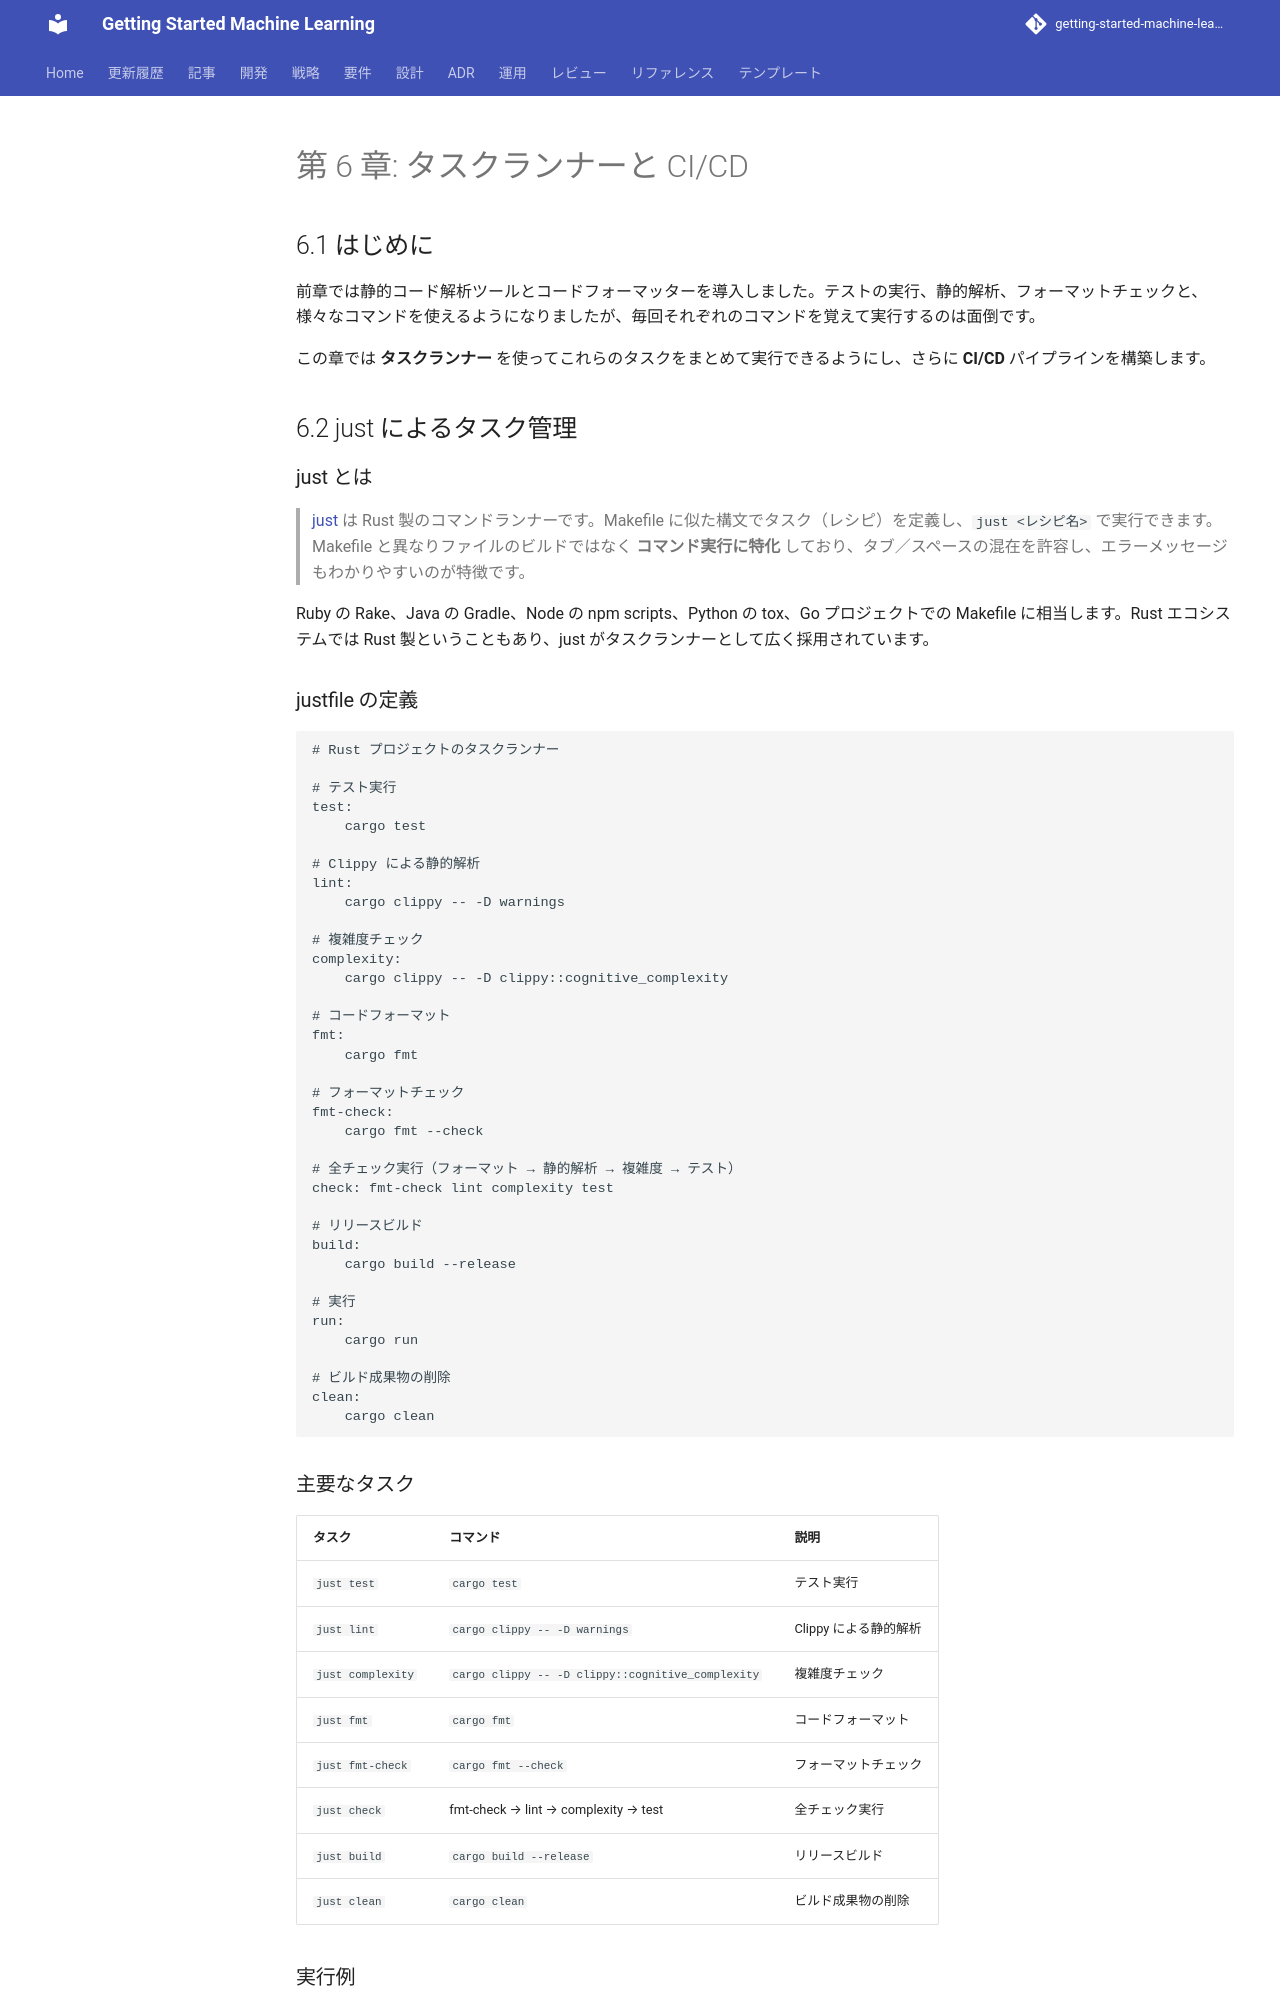

repository: k2works/getting-started-machine-learning · page: article/getting-start-tdd/rust/06-task-runner-and-ci-cd/index.html · generator: mkdocs

---
type: Article
title: "第 6 章: タスクランナーと CI/CD"
description: "前章では静的コード解析ツールとコードフォーマッターを導入しました。"
tags: [article, getting-start-tdd, rust]
status: stable
generated: { by: human:kakimomokuri, at: 2026-03-24T05:22:28Z }
---

# 第 6 章: タスクランナーと CI/CD

## 6.1 はじめに

前章では静的コード解析ツールとコードフォーマッターを導入しました。テストの実行、静的解析、フォーマットチェックと、様々なコマンドを使えるようになりましたが、毎回それぞれのコマンドを覚えて実行するのは面倒です。

この章では **タスクランナー** を使ってこれらのタスクをまとめて実行できるようにし、さらに **CI/CD** パイプラインを構築します。

## 6.2 just によるタスク管理

### just とは

> [just](https://github.com/casey/just) は Rust 製のコマンドランナーです。Makefile に似た構文でタスク（レシピ）を定義し、`just <レシピ名>` で実行できます。Makefile と異なりファイルのビルドではなく **コマンド実行に特化** しており、タブ／スペースの混在を許容し、エラーメッセージもわかりやすいのが特徴です。

Ruby の Rake、Java の Gradle、Node の npm scripts、Python の tox、Go プロジェクトでの Makefile に相当します。Rust エコシステムでは Rust 製ということもあり、just がタスクランナーとして広く採用されています。

### justfile の定義

```just
# Rust プロジェクトのタスクランナー

# テスト実行
test:
    cargo test

# Clippy による静的解析
lint:
    cargo clippy -- -D warnings

# 複雑度チェック
complexity:
    cargo clippy -- -D clippy::cognitive_complexity

# コードフォーマット
fmt:
    cargo fmt

# フォーマットチェック
fmt-check:
    cargo fmt --check

# 全チェック実行（フォーマット → 静的解析 → 複雑度 → テスト）
check: fmt-check lint complexity test

# リリースビルド
build:
    cargo build --release

# 実行
run:
    cargo run

# ビルド成果物の削除
clean:
    cargo clean
```

### 主要なタスク

| タスク | コマンド | 説明 |
|--------|---------|------|
| `just test` | `cargo test` | テスト実行 |
| `just lint` | `cargo clippy -- -D warnings` | Clippy による静的解析 |
| `just complexity` | `cargo clippy -- -D clippy::cognitive_complexity` | 複雑度チェック |
| `just fmt` | `cargo fmt` | コードフォーマット |
| `just fmt-check` | `cargo fmt --check` | フォーマットチェック |
| `just check` | fmt-check → lint → complexity → test | 全チェック実行 |
| `just build` | `cargo build --release` | リリースビルド |
| `just clean` | `cargo clean` | ビルド成果物の削除 |
